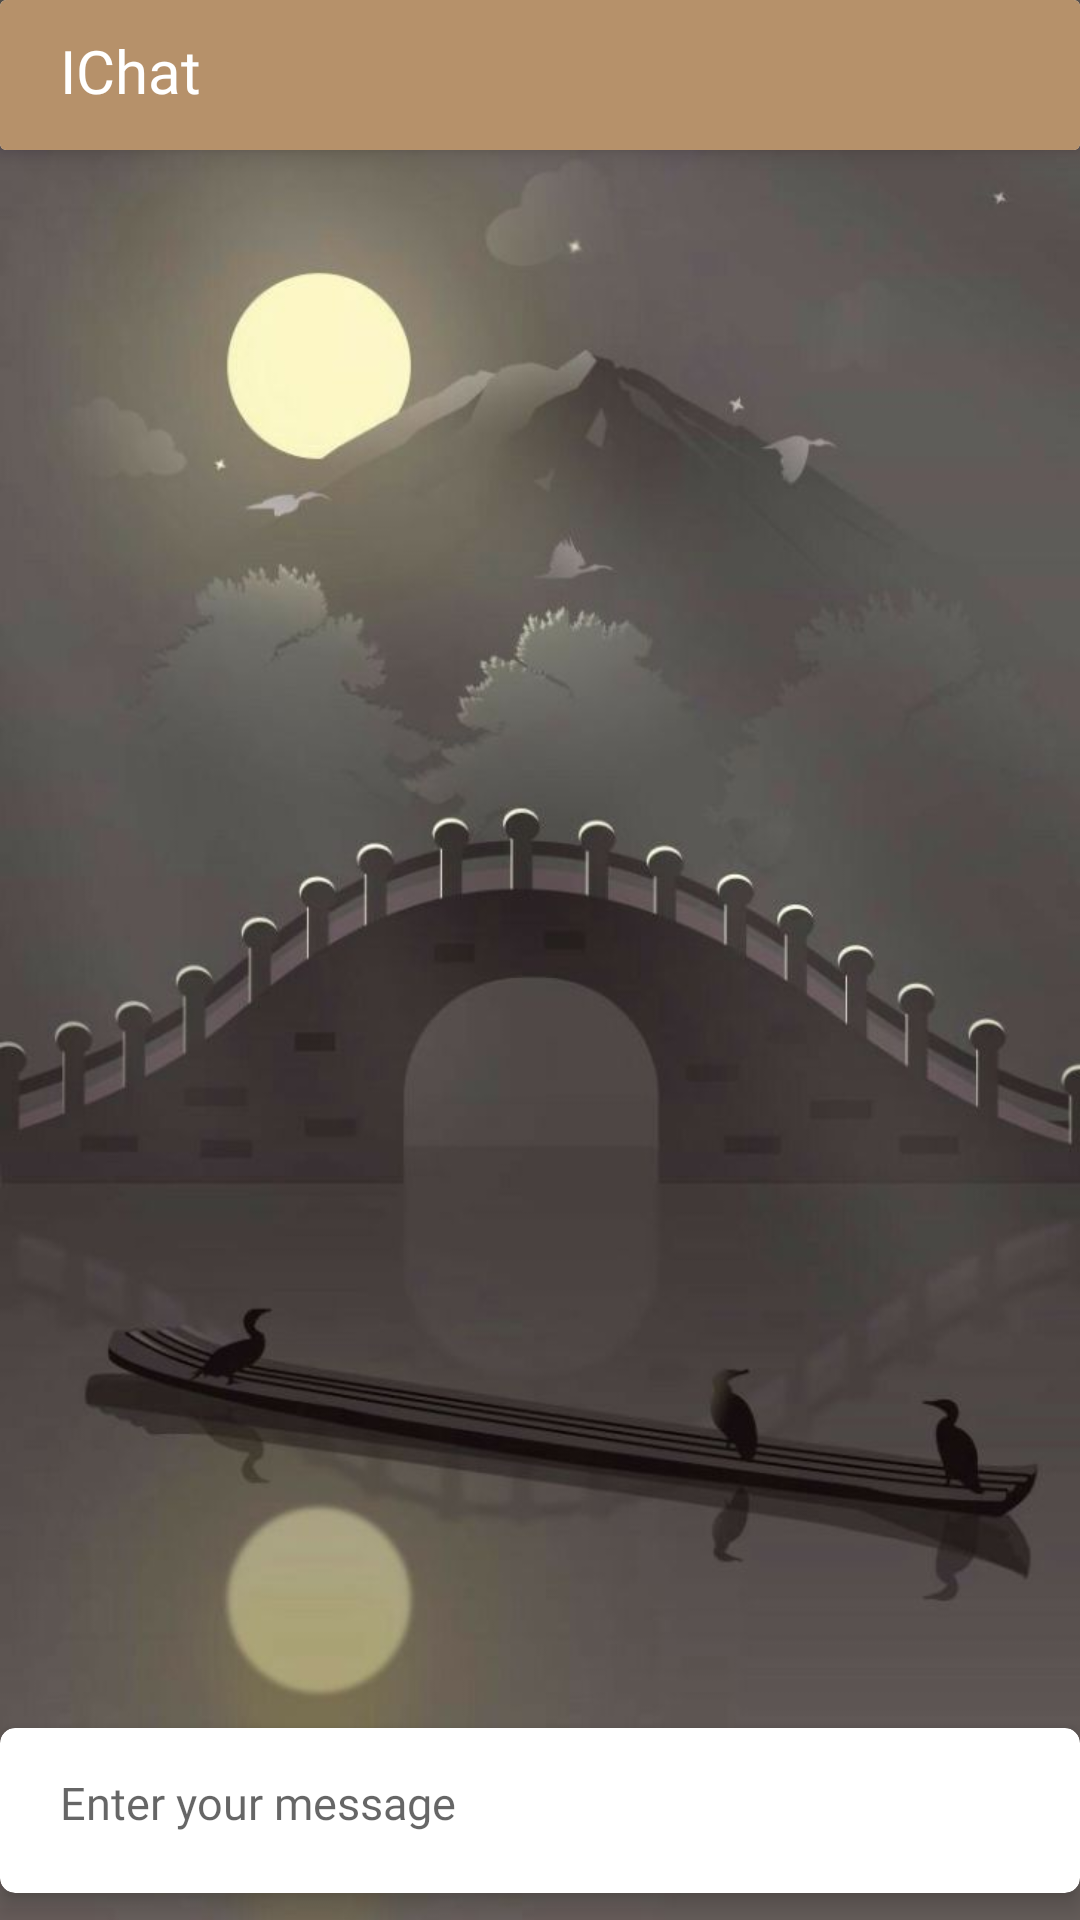

Layout XML and referenced resources for this Android screen:
<!-- AndroidManifest.xml: application theme AppTheme -->
<!-- res/layout/message_layout.xml -->
<?xml version="1.0" encoding="utf-8"?>
<RelativeLayout xmlns:android="http://schemas.android.com/apk/res/android"

    android:layout_width="match_parent"
    android:layout_height="match_parent"
    xmlns:app="http://schemas.android.com/apk/res-auto"
    android:background="@drawable/game_back"
    android:layout_gravity="center">

    <android.support.v7.widget.CardView
        android:layout_width="match_parent"
        android:layout_height="50dp"
        app:cardElevation="5dp"
        android:id="@+id/toolbar">
        <RelativeLayout
            android:layout_width="match_parent"
            android:layout_height="match_parent"
            android:background="#b6916a">

            <TextView
                android:layout_width="wrap_content"
                android:layout_height="wrap_content"
                android:textColor="#fff"
                android:fontFamily="@font/averia_libre"
                android:textSize="20sp"
                android:text="IChat"
                android:layout_marginTop="10dp"
                android:layout_marginLeft="20dp"/>

            <TextView
                android:layout_width="wrap_content"
                android:layout_height="wrap_content"
                android:layout_centerHorizontal="true"
                android:id="@+id/online_status"
                android:visibility="visible"
                android:layout_marginTop="10dp"
                android:textColor="#fff"/>

        </RelativeLayout>

    </android.support.v7.widget.CardView>



    <android.support.v7.widget.RecyclerView
        android:layout_width="match_parent"
        android:layout_height="516dp"
        android:id="@+id/layout_chatbox"
        android:layout_below="@+id/toolbar">

    </android.support.v7.widget.RecyclerView>


    <android.support.v7.widget.CardView
        android:layout_width="match_parent"
        android:layout_height="55dp"
        app:cardCornerRadius="5dp"
        app:cardElevation="5dp"
        android:layout_below="@+id/layout_chatbox"
        android:layout_marginTop="10dp">

        <RelativeLayout
            android:layout_width="match_parent"
            android:layout_height="match_parent">

            <EditText
                android:layout_width="310dp"
                android:layout_height="50dp"
                android:textSize="15sp"
                android:background="@drawable/my_edit"
                android:hint="Enter your message"
                android:inputType="text"
                android:paddingLeft="20dp"
                android:fontFamily="@font/averia_libre"
                android:textColor="#000"

                android:id="@+id/edittext_chatbox"

                />
            <Button
                android:layout_width="30dp"
                android:layout_height="30dp"
                android:layout_marginTop="15dp"
                android:layout_marginLeft="15dp"
                android:id="@+id/button_chatbox_send"
                android:layout_toRightOf="@+id/edittext_chatbox"
                android:background="@drawable/ic_send"
                android:visibility="invisible"
                />

            <Button
                android:visibility="invisible"
                android:layout_width="80dp"
                android:layout_height="40dp"
                android:layout_below="@id/edittext_chatbox"
                android:layout_centerHorizontal="true"
                android:id="@+id/uploadImage"
                android:background="@drawable/ic_file_upload"
                />

        </RelativeLayout>

    </android.support.v7.widget.CardView>






</RelativeLayout>
<!-- resources referenced by this layout -->
<resources>
  <!-- drawable game_back: jpeg bitmap (drawable, 39307 bytes) -->
  <!-- drawable my_edit (drawable) -->
  <?xml version="1.0" encoding="utf-8"?>
  <shape xmlns:android="http://schemas.android.com/apk/res/android"
      android:shape="rectangle">
  
      <solid
          android:color="#fff"/>
      <corners
          android:radius="10dp"/>
  
  
  </shape>
  <style name="AppTheme" parent="Theme.AppCompat.Light.NoActionBar">
          
          <item name="colorPrimary">@color/colorPrimary</item>
          <item name="colorPrimaryDark">@color/colorPrimaryDark</item>
          <item name="colorAccent">@color/colorAccent</item>
          <item name="android:windowTranslucentStatus" tools:targetApi="kitkat">true</item>
      </style>
  <!-- not gathered from this repository: default colours our renderer supplied (Android Studio template values) -->
  <color name="colorPrimary">#FF6200EE</color>
  <color name="colorPrimaryDark">#FF3700B3</color>
  <color name="colorAccent">#FF03DAC5</color>
</resources>
